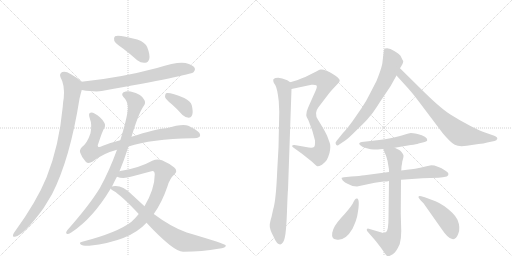
t = 0.00 s
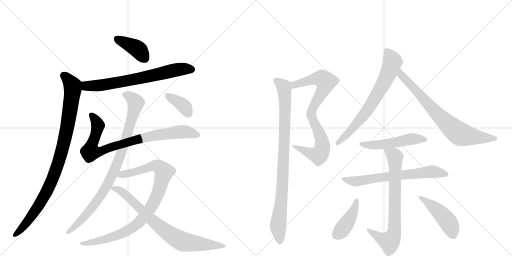
t = 2.79 s
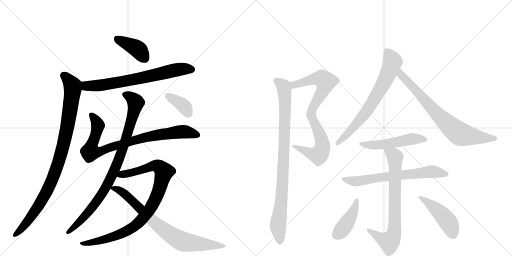
t = 5.57 s
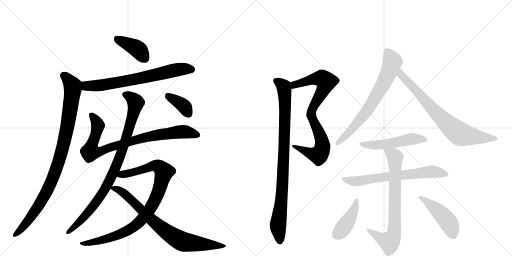
t = 8.36 s
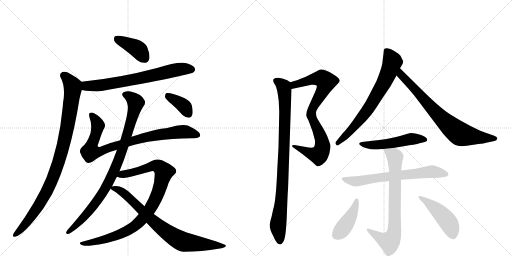
t = 11.15 s
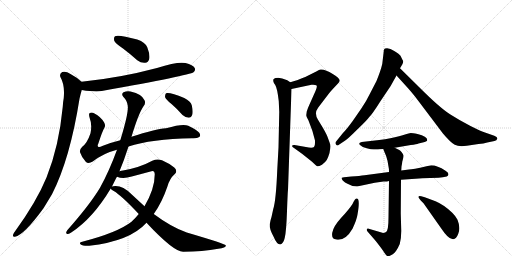
t = 13.93 s

The animated SVG that drew these frames (rendered in a browser with its animation timeline set to each time). Animation: 17 CSS @keyframes rules; one cycle of 13.93 s.

<svg version="1.1" viewBox="0 0 2048 1024" xmlns="http://www.w3.org/2000/svg">
  <g stroke="lightgray" stroke-dasharray="1,1" stroke-width="1" transform="scale(4, 4)">
    <line x1="0" y1="0" x2="256" y2="256"></line>
    <line x1="256" y1="0" x2="0" y2="256"></line>
    <line x1="128" y1="0" x2="128" y2="256"></line>
    <line x1="0" y1="128" x2="256" y2="128"></line>
    <line x1="256" y1="0" x2="512" y2="256"></line>
    <line x1="512" y1="0" x2="256" y2="256"></line>
    <line x1="384" y1="0" x2="384" y2="256"></line>
    <line x1="256" y1="128" x2="512" y2="128"></line>
  </g>
<g transform="scale(1, -1) translate(0, -850)">
   <style type="text/css">
    @keyframes keyframes0 {
      from {
       stroke: black;
       stroke-dashoffset: 397;
       stroke-width: 128;
       }
       56% {
       animation-timing-function: step-end;
       stroke: black;
       stroke-dashoffset: 0;
       stroke-width: 128;
       }
       to {
       stroke: black;
       stroke-width: 1024;
       }
       }
       #make-me-a-hanzi-animation-0 {
         animation: keyframes0 0.573079s both;
         animation-delay: 0.000000s;
         animation-timing-function: linear;
       }
    @keyframes keyframes1 {
      from {
       stroke: black;
       stroke-dashoffset: 701;
       stroke-width: 128;
       }
       70% {
       animation-timing-function: step-end;
       stroke: black;
       stroke-dashoffset: 0;
       stroke-width: 128;
       }
       to {
       stroke: black;
       stroke-width: 1024;
       }
       }
       #make-me-a-hanzi-animation-1 {
         animation: keyframes1 0.820475s both;
         animation-delay: 0.573079s;
         animation-timing-function: linear;
       }
    @keyframes keyframes2 {
      from {
       stroke: black;
       stroke-dashoffset: 962;
       stroke-width: 128;
       }
       76% {
       animation-timing-function: step-end;
       stroke: black;
       stroke-dashoffset: 0;
       stroke-width: 128;
       }
       to {
       stroke: black;
       stroke-width: 1024;
       }
       }
       #make-me-a-hanzi-animation-2 {
         animation: keyframes2 1.032878s both;
         animation-delay: 1.393555s;
         animation-timing-function: linear;
       }
    @keyframes keyframes3 {
      from {
       stroke: black;
       stroke-dashoffset: 856;
       stroke-width: 128;
       }
       74% {
       animation-timing-function: step-end;
       stroke: black;
       stroke-dashoffset: 0;
       stroke-width: 128;
       }
       to {
       stroke: black;
       stroke-width: 1024;
       }
       }
       #make-me-a-hanzi-animation-3 {
         animation: keyframes3 0.946615s both;
         animation-delay: 2.426432s;
         animation-timing-function: linear;
       }
    @keyframes keyframes4 {
      from {
       stroke: black;
       stroke-dashoffset: 907;
       stroke-width: 128;
       }
       75% {
       animation-timing-function: step-end;
       stroke: black;
       stroke-dashoffset: 0;
       stroke-width: 128;
       }
       to {
       stroke: black;
       stroke-width: 1024;
       }
       }
       #make-me-a-hanzi-animation-4 {
         animation: keyframes4 0.988118s both;
         animation-delay: 3.373047s;
         animation-timing-function: linear;
       }
    @keyframes keyframes5 {
      from {
       stroke: black;
       stroke-dashoffset: 926;
       stroke-width: 128;
       }
       75% {
       animation-timing-function: step-end;
       stroke: black;
       stroke-dashoffset: 0;
       stroke-width: 128;
       }
       to {
       stroke: black;
       stroke-width: 1024;
       }
       }
       #make-me-a-hanzi-animation-5 {
         animation: keyframes5 1.003581s both;
         animation-delay: 4.361165s;
         animation-timing-function: linear;
       }
    @keyframes keyframes6 {
      from {
       stroke: black;
       stroke-dashoffset: 779;
       stroke-width: 128;
       }
       72% {
       animation-timing-function: step-end;
       stroke: black;
       stroke-dashoffset: 0;
       stroke-width: 128;
       }
       to {
       stroke: black;
       stroke-width: 1024;
       }
       }
       #make-me-a-hanzi-animation-6 {
         animation: keyframes6 0.883952s both;
         animation-delay: 5.364746s;
         animation-timing-function: linear;
       }
    @keyframes keyframes7 {
      from {
       stroke: black;
       stroke-dashoffset: 372;
       stroke-width: 128;
       }
       55% {
       animation-timing-function: step-end;
       stroke: black;
       stroke-dashoffset: 0;
       stroke-width: 128;
       }
       to {
       stroke: black;
       stroke-width: 1024;
       }
       }
       #make-me-a-hanzi-animation-7 {
         animation: keyframes7 0.552734s both;
         animation-delay: 6.248698s;
         animation-timing-function: linear;
       }
    @keyframes keyframes8 {
      from {
       stroke: black;
       stroke-dashoffset: 827;
       stroke-width: 128;
       }
       73% {
       animation-timing-function: step-end;
       stroke: black;
       stroke-dashoffset: 0;
       stroke-width: 128;
       }
       to {
       stroke: black;
       stroke-width: 1024;
       }
       }
       #make-me-a-hanzi-animation-8 {
         animation: keyframes8 0.923014s both;
         animation-delay: 6.801432s;
         animation-timing-function: linear;
       }
    @keyframes keyframes9 {
      from {
       stroke: black;
       stroke-dashoffset: 919;
       stroke-width: 128;
       }
       75% {
       animation-timing-function: step-end;
       stroke: black;
       stroke-dashoffset: 0;
       stroke-width: 128;
       }
       to {
       stroke: black;
       stroke-width: 1024;
       }
       }
       #make-me-a-hanzi-animation-9 {
         animation: keyframes9 0.997884s both;
         animation-delay: 7.724447s;
         animation-timing-function: linear;
       }
    @keyframes keyframes10 {
      from {
       stroke: black;
       stroke-dashoffset: 700;
       stroke-width: 128;
       }
       69% {
       animation-timing-function: step-end;
       stroke: black;
       stroke-dashoffset: 0;
       stroke-width: 128;
       }
       to {
       stroke: black;
       stroke-width: 1024;
       }
       }
       #make-me-a-hanzi-animation-10 {
         animation: keyframes10 0.819661s both;
         animation-delay: 8.722331s;
         animation-timing-function: linear;
       }
    @keyframes keyframes11 {
      from {
       stroke: black;
       stroke-dashoffset: 749;
       stroke-width: 128;
       }
       71% {
       animation-timing-function: step-end;
       stroke: black;
       stroke-dashoffset: 0;
       stroke-width: 128;
       }
       to {
       stroke: black;
       stroke-width: 1024;
       }
       }
       #make-me-a-hanzi-animation-11 {
         animation: keyframes11 0.859538s both;
         animation-delay: 9.541992s;
         animation-timing-function: linear;
       }
    @keyframes keyframes12 {
      from {
       stroke: black;
       stroke-dashoffset: 509;
       stroke-width: 128;
       }
       62% {
       animation-timing-function: step-end;
       stroke: black;
       stroke-dashoffset: 0;
       stroke-width: 128;
       }
       to {
       stroke: black;
       stroke-width: 1024;
       }
       }
       #make-me-a-hanzi-animation-12 {
         animation: keyframes12 0.664225s both;
         animation-delay: 10.401530s;
         animation-timing-function: linear;
       }
    @keyframes keyframes13 {
      from {
       stroke: black;
       stroke-dashoffset: 669;
       stroke-width: 128;
       }
       69% {
       animation-timing-function: step-end;
       stroke: black;
       stroke-dashoffset: 0;
       stroke-width: 128;
       }
       to {
       stroke: black;
       stroke-width: 1024;
       }
       }
       #make-me-a-hanzi-animation-13 {
         animation: keyframes13 0.794434s both;
         animation-delay: 11.065755s;
         animation-timing-function: linear;
       }
    @keyframes keyframes14 {
      from {
       stroke: black;
       stroke-dashoffset: 746;
       stroke-width: 128;
       }
       71% {
       animation-timing-function: step-end;
       stroke: black;
       stroke-dashoffset: 0;
       stroke-width: 128;
       }
       to {
       stroke: black;
       stroke-width: 1024;
       }
       }
       #make-me-a-hanzi-animation-14 {
         animation: keyframes14 0.857096s both;
         animation-delay: 11.860189s;
         animation-timing-function: linear;
       }
    @keyframes keyframes15 {
      from {
       stroke: black;
       stroke-dashoffset: 419;
       stroke-width: 128;
       }
       58% {
       animation-timing-function: step-end;
       stroke: black;
       stroke-dashoffset: 0;
       stroke-width: 128;
       }
       to {
       stroke: black;
       stroke-width: 1024;
       }
       }
       #make-me-a-hanzi-animation-15 {
         animation: keyframes15 0.590983s both;
         animation-delay: 12.717285s;
         animation-timing-function: linear;
       }
    @keyframes keyframes16 {
      from {
       stroke: black;
       stroke-dashoffset: 457;
       stroke-width: 128;
       }
       60% {
       animation-timing-function: step-end;
       stroke: black;
       stroke-dashoffset: 0;
       stroke-width: 128;
       }
       to {
       stroke: black;
       stroke-width: 1024;
       }
       }
       #make-me-a-hanzi-animation-16 {
         animation: keyframes16 0.621908s both;
         animation-delay: 13.308268s;
         animation-timing-function: linear;
       }
</style>
<path d="M 492 656 Q 520 635 549 609 Q 565 597 581 599 Q 593 600 597 614 Q 601 630 589 661 Q 582 680 549 692 Q 473 713 460 705 Q 454 701 457 687 Q 461 677 492 656 Z" fill="lightgray"></path> 
<path d="M 327 490 Q 382 481 407 486 Q 759 549 774 561 Q 783 568 779 578 Q 772 590 742 598 Q 711 605 628 578 Q 478 538 326 523 C 296 520 297 495 327 490 Z" fill="lightgray"></path> 
<path d="M 326 523 Q 310 539 282 554 Q 263 567 249 562 Q 236 555 242 541 Q 260 510 255 458 Q 252 443 251 423 Q 236 264 186 140 Q 146 43 61 -74 Q 55 -81 53 -87 Q 49 -99 60 -97 Q 96 -90 174 17 L 208 73 Q 280 214 318 455 Q 322 473 327 490 C 334 516 334 516 326 523 Z" fill="lightgray"></path> 
<path d="M 514 264 Q 605 294 768 297 Q 789 296 797 302 Q 804 308 797 319 Q 790 329 753 347 Q 732 357 664 337 Q 622 334 526 303 L 481 289 Q 444 280 409 266 Q 396 259 392 264 Q 389 268 393 275 Q 409 324 417 338 Q 424 348 416 361 Q 403 383 378 396 Q 366 403 358 397 Q 354 393 359 377 Q 369 352 362 317 Q 349 278 329 263 Q 316 250 321 239 Q 327 220 343 203 Q 353 193 371 204 Q 413 237 468 251 L 514 264 Z" fill="lightgray"></path> 
<path d="M 478 165 Q 496 208 514 264 L 526 303 Q 554 396 574 425 Q 584 438 578 449 Q 569 473 522 484 Q 509 488 494 481 Q 484 474 493 463 Q 509 447 511 427 Q 515 400 483 295 L 481 289 L 468 251 Q 437 166 400 99 Q 360 32 269 -71 Q 260 -84 269 -86 Q 273 -87 285 -80 Q 372 -23 443 96 L 448 104 Q 463 135 468 143 L 478 165 Z" fill="lightgray"></path> 
<path d="M 615 -6 Q 648 40 670 105 Q 679 136 697 152 Q 713 165 697 180 Q 678 196 648 209 Q 629 216 609 207 Q 560 180 492 168 Q 485 168 478 165 C 449 159 439 150 468 143 Q 492 133 527 144 L 602 164 Q 618 171 619 153 Q 619 95 578 25 L 555 -6 Q 542 -22 526 -37 Q 471 -80 329 -117 Q 314 -120 323 -128 Q 330 -134 357 -133 Q 519 -115 586 -41 L 615 -6 Z" fill="lightgray"></path> 
<path d="M 586 -41 Q 695 -158 733 -157 Q 811 -156 873 -145 Q 906 -141 903 -131 Q 900 -125 747 -80 Q 686 -59 615 -6 L 578 25 L 526 73 Q 492 107 461 106 Q 451 106 448 104 C 435 102 435 102 443 96 Q 444 92 455 86 Q 486 68 555 -6 L 586 -41 Z" fill="lightgray"></path> 
<path d="M 686 434 Q 708 415 730 390 Q 742 380 755 379 Q 765 379 769 391 Q 773 404 767 429 Q 763 445 737 458 Q 679 482 664 477 Q 660 473 660 462 Q 664 452 686 434 Z" fill="lightgray"></path> 
<path d="M 1227 404 L 1225 389 Q 1225 382 1234 368 Q 1252 325 1260 288 Q 1261 266 1256 262 Q 1251 258 1235 260 L 1178 270 Q 1172 271 1169 268 Q 1166 264 1176 258 L 1208 235 L 1247 204 L 1261 191 Q 1266 186 1269 185 Q 1273 183 1288 191 Q 1302 202 1307 210 Q 1312 218 1318 238 Q 1324 266 1319 278 L 1311 300 Q 1308 310 1292 338 L 1272 371 Q 1255 397 1273 420 L 1305 462 Q 1321 484 1333 496 L 1351 515 Q 1359 523 1359 528 Q 1359 532 1351 540 Q 1343 548 1331 554 Q 1300 574 1282 572 Q 1277 572 1267 565 L 1221 542 Q 1204 537 1191 530 L 1161 521 C 1132 512 1137 488 1166 494 L 1246 511 Q 1260 512 1265 509 Q 1271 506 1262 486 L 1237 430 Q 1233 422 1227 404 Z" fill="lightgray"></path> 
<path d="M 1161 521 L 1149 529 Q 1127 538 1113 539 Q 1100 539 1096 535 Q 1092 534 1093 526 Q 1094 518 1101 510 Q 1109 497 1115 446 L 1117 402 L 1114 260 L 1109 170 Q 1104 48 1093 14 L 1086 -18 Q 1082 -29 1079 -47 Q 1077 -65 1094 -96 Q 1107 -128 1121 -128 Q 1134 -125 1139 -101 Q 1145 -78 1148 6 Q 1151 89 1152 90 L 1166 494 C 1167 518 1167 518 1161 521 Z" fill="lightgray"></path> 
<path d="M 1535 645 L 1529 594 Q 1523 568 1506 526 L 1477 470 Q 1465 445 1446 417 L 1410 365 Q 1386 332 1371 317 L 1346 286 Q 1339 280 1344 272 Q 1349 264 1357 272 L 1381 288 Q 1391 294 1430 333 Q 1470 371 1477 382 Q 1489 393 1521 444 L 1562 505 L 1586 548 L 1600 577 L 1609 592 Q 1613 599 1613 606 Q 1611 608 1602 627 Q 1598 633 1577 646 Q 1556 661 1540 656 Q 1534 652 1535 645 Z" fill="lightgray"></path> 
<path d="M 1586 548 L 1634 495 Q 1652 475 1676 443 L 1771 317 Q 1802 280 1819 271 Q 1836 262 1867 267 L 1914 274 Q 1935 276 1949 280 L 1978 286 Q 1987 288 1989 295 Q 1991 302 1977 307 L 1937 321 Q 1924 325 1882 346 Q 1841 367 1800 393 Q 1759 419 1677 501 L 1600 577 C 1579 598 1566 570 1586 548 Z" fill="lightgray"></path> 
<path d="M 1579 259 L 1643 270 Q 1667 273 1674 276 L 1695 281 Q 1709 284 1709 290 Q 1709 305 1670 314 Q 1650 318 1643 318 Q 1627 314 1596 305 Q 1566 296 1517 290 L 1447 282 Q 1431 278 1440 270 Q 1449 261 1467 257 Q 1485 252 1495 252 L 1512 252 Q 1516 254 1533 254 L 1579 259 Z" fill="lightgray"></path> 
<path d="M 1556 162 L 1458 149 Q 1440 146 1405 144 L 1376 141 L 1367 139 Q 1364 138 1371 128 Q 1380 119 1390 115 L 1410 106 L 1428 104 L 1499 119 L 1534 124 Q 1550 124 1556 126 L 1604 131 L 1676 136 Q 1680 137 1689 137 L 1754 139 L 1771 141 Q 1784 143 1787 144 Q 1803 154 1782 167 Q 1749 189 1725 189 L 1706 185 Q 1650 172 1636 172 L 1605 168 L 1556 162 Z" fill="lightgray"></path> 
<path d="M 1533 254 L 1539 239 Q 1545 228 1550 207 L 1555 178 Q 1556 176 1556 162 L 1556 126 L 1554 -20 Q 1554 -73 1544 -78 Q 1534 -84 1526 -80 L 1475 -65 Q 1469 -63 1468 -67 Q 1465 -68 1470 -76 L 1503 -114 L 1523 -140 Q 1532 -152 1539 -163 Q 1546 -174 1551 -175 Q 1557 -176 1571 -167 Q 1585 -158 1599 -126 Q 1605 -105 1605 -74 L 1603 -4 L 1604 131 L 1605 168 L 1606 184 Q 1608 192 1609 203 Q 1615 223 1614 228 Q 1613 233 1606 242 Q 1600 250 1595 251 L 1579 259 C 1552 272 1522 282 1533 254 Z" fill="lightgray"></path> 
<path d="M 1428 56 Q 1424 57 1420 52 Q 1416 47 1410 34 Q 1396 12 1364 -22 Q 1333 -56 1329 -81 Q 1325 -106 1345 -108 Q 1381 -115 1410 -65 Q 1427 -29 1430 -8 Q 1441 54 1428 56 Z" fill="lightgray"></path> 
<path d="M 1676 57 L 1683 48 L 1694 37 L 1763 -61 Q 1793 -106 1809 -106 Q 1824 -110 1833 -85 Q 1843 -61 1830 -29 Q 1823 -15 1810 -2 Q 1776 31 1742 45 L 1699 61 L 1685 65 Q 1677 67 1675 65 Q 1672 61 1676 57 Z" fill="lightgray"></path> 
      <clipPath id="make-me-a-hanzi-clip-0">
      <path d="M 492 656 Q 520 635 549 609 Q 565 597 581 599 Q 593 600 597 614 Q 601 630 589 661 Q 582 680 549 692 Q 473 713 460 705 Q 454 701 457 687 Q 461 677 492 656 Z" fill="lightgray"></path>
      </clipPath>
      <path clip-path="url(#make-me-a-hanzi-clip-0)" d="M 466 697 L 551 653 L 579 617 " fill="none" id="make-me-a-hanzi-animation-0" stroke-dasharray="269 538" stroke-linecap="round"></path>

      <clipPath id="make-me-a-hanzi-clip-1">
      <path d="M 327 490 Q 382 481 407 486 Q 759 549 774 561 Q 783 568 779 578 Q 772 590 742 598 Q 711 605 628 578 Q 478 538 326 523 C 296 520 297 495 327 490 Z" fill="lightgray"></path>
      </clipPath>
      <path clip-path="url(#make-me-a-hanzi-clip-1)" d="M 334 518 L 343 507 L 418 509 L 696 569 L 767 572 " fill="none" id="make-me-a-hanzi-animation-1" stroke-dasharray="573 1146" stroke-linecap="round"></path>

      <clipPath id="make-me-a-hanzi-clip-2">
      <path d="M 326 523 Q 310 539 282 554 Q 263 567 249 562 Q 236 555 242 541 Q 260 510 255 458 Q 252 443 251 423 Q 236 264 186 140 Q 146 43 61 -74 Q 55 -81 53 -87 Q 49 -99 60 -97 Q 96 -90 174 17 L 208 73 Q 280 214 318 455 Q 322 473 327 490 C 334 516 334 516 326 523 Z" fill="lightgray"></path>
      </clipPath>
      <path clip-path="url(#make-me-a-hanzi-clip-2)" d="M 255 548 L 284 516 L 291 494 L 263 309 L 235 202 L 211 136 L 165 45 L 127 -15 L 61 -89 " fill="none" id="make-me-a-hanzi-animation-2" stroke-dasharray="834 1668" stroke-linecap="round"></path>

      <clipPath id="make-me-a-hanzi-clip-3">
      <path d="M 514 264 Q 605 294 768 297 Q 789 296 797 302 Q 804 308 797 319 Q 790 329 753 347 Q 732 357 664 337 Q 622 334 526 303 L 481 289 Q 444 280 409 266 Q 396 259 392 264 Q 389 268 393 275 Q 409 324 417 338 Q 424 348 416 361 Q 403 383 378 396 Q 366 403 358 397 Q 354 393 359 377 Q 369 352 362 317 Q 349 278 329 263 Q 316 250 321 239 Q 327 220 343 203 Q 353 193 371 204 Q 413 237 468 251 L 514 264 Z" fill="lightgray"></path>
      </clipPath>
      <path clip-path="url(#make-me-a-hanzi-clip-3)" d="M 365 392 L 392 348 L 362 243 L 393 242 L 449 264 L 613 308 L 729 323 L 789 311 " fill="none" id="make-me-a-hanzi-animation-3" stroke-dasharray="728 1456" stroke-linecap="round"></path>

      <clipPath id="make-me-a-hanzi-clip-4">
      <path d="M 478 165 Q 496 208 514 264 L 526 303 Q 554 396 574 425 Q 584 438 578 449 Q 569 473 522 484 Q 509 488 494 481 Q 484 474 493 463 Q 509 447 511 427 Q 515 400 483 295 L 481 289 L 468 251 Q 437 166 400 99 Q 360 32 269 -71 Q 260 -84 269 -86 Q 273 -87 285 -80 Q 372 -23 443 96 L 448 104 Q 463 135 468 143 L 478 165 Z" fill="lightgray"></path>
      </clipPath>
      <path clip-path="url(#make-me-a-hanzi-clip-4)" d="M 500 472 L 514 467 L 543 439 L 511 318 L 457 168 L 413 83 L 375 28 L 316 -40 L 271 -78 " fill="none" id="make-me-a-hanzi-animation-4" stroke-dasharray="779 1558" stroke-linecap="round"></path>

      <clipPath id="make-me-a-hanzi-clip-5">
      <path d="M 615 -6 Q 648 40 670 105 Q 679 136 697 152 Q 713 165 697 180 Q 678 196 648 209 Q 629 216 609 207 Q 560 180 492 168 Q 485 168 478 165 C 449 159 439 150 468 143 Q 492 133 527 144 L 602 164 Q 618 171 619 153 Q 619 95 578 25 L 555 -6 Q 542 -22 526 -37 Q 471 -80 329 -117 Q 314 -120 323 -128 Q 330 -134 357 -133 Q 519 -115 586 -41 L 615 -6 Z" fill="lightgray"></path>
      </clipPath>
      <path clip-path="url(#make-me-a-hanzi-clip-5)" d="M 476 146 L 612 186 L 636 184 L 656 163 L 620 49 L 574 -21 L 540 -54 L 495 -80 L 437 -103 L 366 -121 L 329 -124 " fill="none" id="make-me-a-hanzi-animation-5" stroke-dasharray="798 1596" stroke-linecap="round"></path>

      <clipPath id="make-me-a-hanzi-clip-6">
      <path d="M 586 -41 Q 695 -158 733 -157 Q 811 -156 873 -145 Q 906 -141 903 -131 Q 900 -125 747 -80 Q 686 -59 615 -6 L 578 25 L 526 73 Q 492 107 461 106 Q 451 106 448 104 C 435 102 435 102 443 96 Q 444 92 455 86 Q 486 68 555 -6 L 586 -41 Z" fill="lightgray"></path>
      </clipPath>
      <path clip-path="url(#make-me-a-hanzi-clip-6)" d="M 453 95 L 476 90 L 508 67 L 611 -35 L 705 -104 L 741 -119 L 900 -133 " fill="none" id="make-me-a-hanzi-animation-6" stroke-dasharray="651 1302" stroke-linecap="round"></path>

      <clipPath id="make-me-a-hanzi-clip-7">
      <path d="M 686 434 Q 708 415 730 390 Q 742 380 755 379 Q 765 379 769 391 Q 773 404 767 429 Q 763 445 737 458 Q 679 482 664 477 Q 660 473 660 462 Q 664 452 686 434 Z" fill="lightgray"></path>
      </clipPath>
      <path clip-path="url(#make-me-a-hanzi-clip-7)" d="M 669 468 L 731 431 L 755 394 " fill="none" id="make-me-a-hanzi-animation-7" stroke-dasharray="244 488" stroke-linecap="round"></path>

      <clipPath id="make-me-a-hanzi-clip-8">
      <path d="M 1227 404 L 1225 389 Q 1225 382 1234 368 Q 1252 325 1260 288 Q 1261 266 1256 262 Q 1251 258 1235 260 L 1178 270 Q 1172 271 1169 268 Q 1166 264 1176 258 L 1208 235 L 1247 204 L 1261 191 Q 1266 186 1269 185 Q 1273 183 1288 191 Q 1302 202 1307 210 Q 1312 218 1318 238 Q 1324 266 1319 278 L 1311 300 Q 1308 310 1292 338 L 1272 371 Q 1255 397 1273 420 L 1305 462 Q 1321 484 1333 496 L 1351 515 Q 1359 523 1359 528 Q 1359 532 1351 540 Q 1343 548 1331 554 Q 1300 574 1282 572 Q 1277 572 1267 565 L 1221 542 Q 1204 537 1191 530 L 1161 521 C 1132 512 1137 488 1166 494 L 1246 511 Q 1260 512 1265 509 Q 1271 506 1262 486 L 1237 430 Q 1233 422 1227 404 Z" fill="lightgray"></path>
      </clipPath>
      <path clip-path="url(#make-me-a-hanzi-clip-8)" d="M 1171 502 L 1187 515 L 1260 535 L 1288 536 L 1303 524 L 1297 500 L 1256 430 L 1244 394 L 1288 285 L 1290 262 L 1283 240 L 1275 229 L 1261 231 L 1175 264 " fill="none" id="make-me-a-hanzi-animation-8" stroke-dasharray="699 1398" stroke-linecap="round"></path>

      <clipPath id="make-me-a-hanzi-clip-9">
      <path d="M 1161 521 L 1149 529 Q 1127 538 1113 539 Q 1100 539 1096 535 Q 1092 534 1093 526 Q 1094 518 1101 510 Q 1109 497 1115 446 L 1117 402 L 1114 260 L 1109 170 Q 1104 48 1093 14 L 1086 -18 Q 1082 -29 1079 -47 Q 1077 -65 1094 -96 Q 1107 -128 1121 -128 Q 1134 -125 1139 -101 Q 1145 -78 1148 6 Q 1151 89 1152 90 L 1166 494 C 1167 518 1167 518 1161 521 Z" fill="lightgray"></path>
      </clipPath>
      <path clip-path="url(#make-me-a-hanzi-clip-9)" d="M 1103 528 L 1135 504 L 1140 440 L 1132 145 L 1112 -55 L 1120 -117 " fill="none" id="make-me-a-hanzi-animation-9" stroke-dasharray="791 1582" stroke-linecap="round"></path>

      <clipPath id="make-me-a-hanzi-clip-10">
      <path d="M 1535 645 L 1529 594 Q 1523 568 1506 526 L 1477 470 Q 1465 445 1446 417 L 1410 365 Q 1386 332 1371 317 L 1346 286 Q 1339 280 1344 272 Q 1349 264 1357 272 L 1381 288 Q 1391 294 1430 333 Q 1470 371 1477 382 Q 1489 393 1521 444 L 1562 505 L 1586 548 L 1600 577 L 1609 592 Q 1613 599 1613 606 Q 1611 608 1602 627 Q 1598 633 1577 646 Q 1556 661 1540 656 Q 1534 652 1535 645 Z" fill="lightgray"></path>
      </clipPath>
      <path clip-path="url(#make-me-a-hanzi-clip-10)" d="M 1547 646 L 1569 601 L 1534 515 L 1468 407 L 1412 337 L 1351 278 " fill="none" id="make-me-a-hanzi-animation-10" stroke-dasharray="572 1144" stroke-linecap="round"></path>

      <clipPath id="make-me-a-hanzi-clip-11">
      <path d="M 1586 548 L 1634 495 Q 1652 475 1676 443 L 1771 317 Q 1802 280 1819 271 Q 1836 262 1867 267 L 1914 274 Q 1935 276 1949 280 L 1978 286 Q 1987 288 1989 295 Q 1991 302 1977 307 L 1937 321 Q 1924 325 1882 346 Q 1841 367 1800 393 Q 1759 419 1677 501 L 1600 577 C 1579 598 1566 570 1586 548 Z" fill="lightgray"></path>
      </clipPath>
      <path clip-path="url(#make-me-a-hanzi-clip-11)" d="M 1603 569 L 1602 558 L 1621 532 L 1741 402 L 1830 321 L 1842 313 L 1902 302 L 1979 296 " fill="none" id="make-me-a-hanzi-animation-11" stroke-dasharray="621 1242" stroke-linecap="round"></path>

      <clipPath id="make-me-a-hanzi-clip-12">
      <path d="M 1579 259 L 1643 270 Q 1667 273 1674 276 L 1695 281 Q 1709 284 1709 290 Q 1709 305 1670 314 Q 1650 318 1643 318 Q 1627 314 1596 305 Q 1566 296 1517 290 L 1447 282 Q 1431 278 1440 270 Q 1449 261 1467 257 Q 1485 252 1495 252 L 1512 252 Q 1516 254 1533 254 L 1579 259 Z" fill="lightgray"></path>
      </clipPath>
      <path clip-path="url(#make-me-a-hanzi-clip-12)" d="M 1450 272 L 1508 270 L 1644 294 L 1701 292 " fill="none" id="make-me-a-hanzi-animation-12" stroke-dasharray="381 762" stroke-linecap="round"></path>

      <clipPath id="make-me-a-hanzi-clip-13">
      <path d="M 1556 162 L 1458 149 Q 1440 146 1405 144 L 1376 141 L 1367 139 Q 1364 138 1371 128 Q 1380 119 1390 115 L 1410 106 L 1428 104 L 1499 119 L 1534 124 Q 1550 124 1556 126 L 1604 131 L 1676 136 Q 1680 137 1689 137 L 1754 139 L 1771 141 Q 1784 143 1787 144 Q 1803 154 1782 167 Q 1749 189 1725 189 L 1706 185 Q 1650 172 1636 172 L 1605 168 L 1556 162 Z" fill="lightgray"></path>
      </clipPath>
      <path clip-path="url(#make-me-a-hanzi-clip-13)" d="M 1373 135 L 1431 125 L 1700 162 L 1725 164 L 1782 155 " fill="none" id="make-me-a-hanzi-animation-13" stroke-dasharray="541 1082" stroke-linecap="round"></path>

      <clipPath id="make-me-a-hanzi-clip-14">
      <path d="M 1533 254 L 1539 239 Q 1545 228 1550 207 L 1555 178 Q 1556 176 1556 162 L 1556 126 L 1554 -20 Q 1554 -73 1544 -78 Q 1534 -84 1526 -80 L 1475 -65 Q 1469 -63 1468 -67 Q 1465 -68 1470 -76 L 1503 -114 L 1523 -140 Q 1532 -152 1539 -163 Q 1546 -174 1551 -175 Q 1557 -176 1571 -167 Q 1585 -158 1599 -126 Q 1605 -105 1605 -74 L 1603 -4 L 1604 131 L 1605 168 L 1606 184 Q 1608 192 1609 203 Q 1615 223 1614 228 Q 1613 233 1606 242 Q 1600 250 1595 251 L 1579 259 C 1552 272 1522 282 1533 254 Z" fill="lightgray"></path>
      </clipPath>
      <path clip-path="url(#make-me-a-hanzi-clip-14)" d="M 1541 253 L 1573 231 L 1580 219 L 1576 -81 L 1558 -117 L 1535 -110 L 1473 -71 " fill="none" id="make-me-a-hanzi-animation-14" stroke-dasharray="618 1236" stroke-linecap="round"></path>

      <clipPath id="make-me-a-hanzi-clip-15">
      <path d="M 1428 56 Q 1424 57 1420 52 Q 1416 47 1410 34 Q 1396 12 1364 -22 Q 1333 -56 1329 -81 Q 1325 -106 1345 -108 Q 1381 -115 1410 -65 Q 1427 -29 1430 -8 Q 1441 54 1428 56 Z" fill="lightgray"></path>
      </clipPath>
      <path clip-path="url(#make-me-a-hanzi-clip-15)" d="M 1426 49 L 1415 6 L 1395 -30 L 1367 -70 L 1346 -89 " fill="none" id="make-me-a-hanzi-animation-15" stroke-dasharray="291 582" stroke-linecap="round"></path>

      <clipPath id="make-me-a-hanzi-clip-16">
      <path d="M 1676 57 L 1683 48 L 1694 37 L 1763 -61 Q 1793 -106 1809 -106 Q 1824 -110 1833 -85 Q 1843 -61 1830 -29 Q 1823 -15 1810 -2 Q 1776 31 1742 45 L 1699 61 L 1685 65 Q 1677 67 1675 65 Q 1672 61 1676 57 Z" fill="lightgray"></path>
      </clipPath>
      <path clip-path="url(#make-me-a-hanzi-clip-16)" d="M 1680 62 L 1763 -4 L 1792 -37 L 1811 -84 " fill="none" id="make-me-a-hanzi-animation-16" stroke-dasharray="329 658" stroke-linecap="round"></path>

</g>
</svg>
